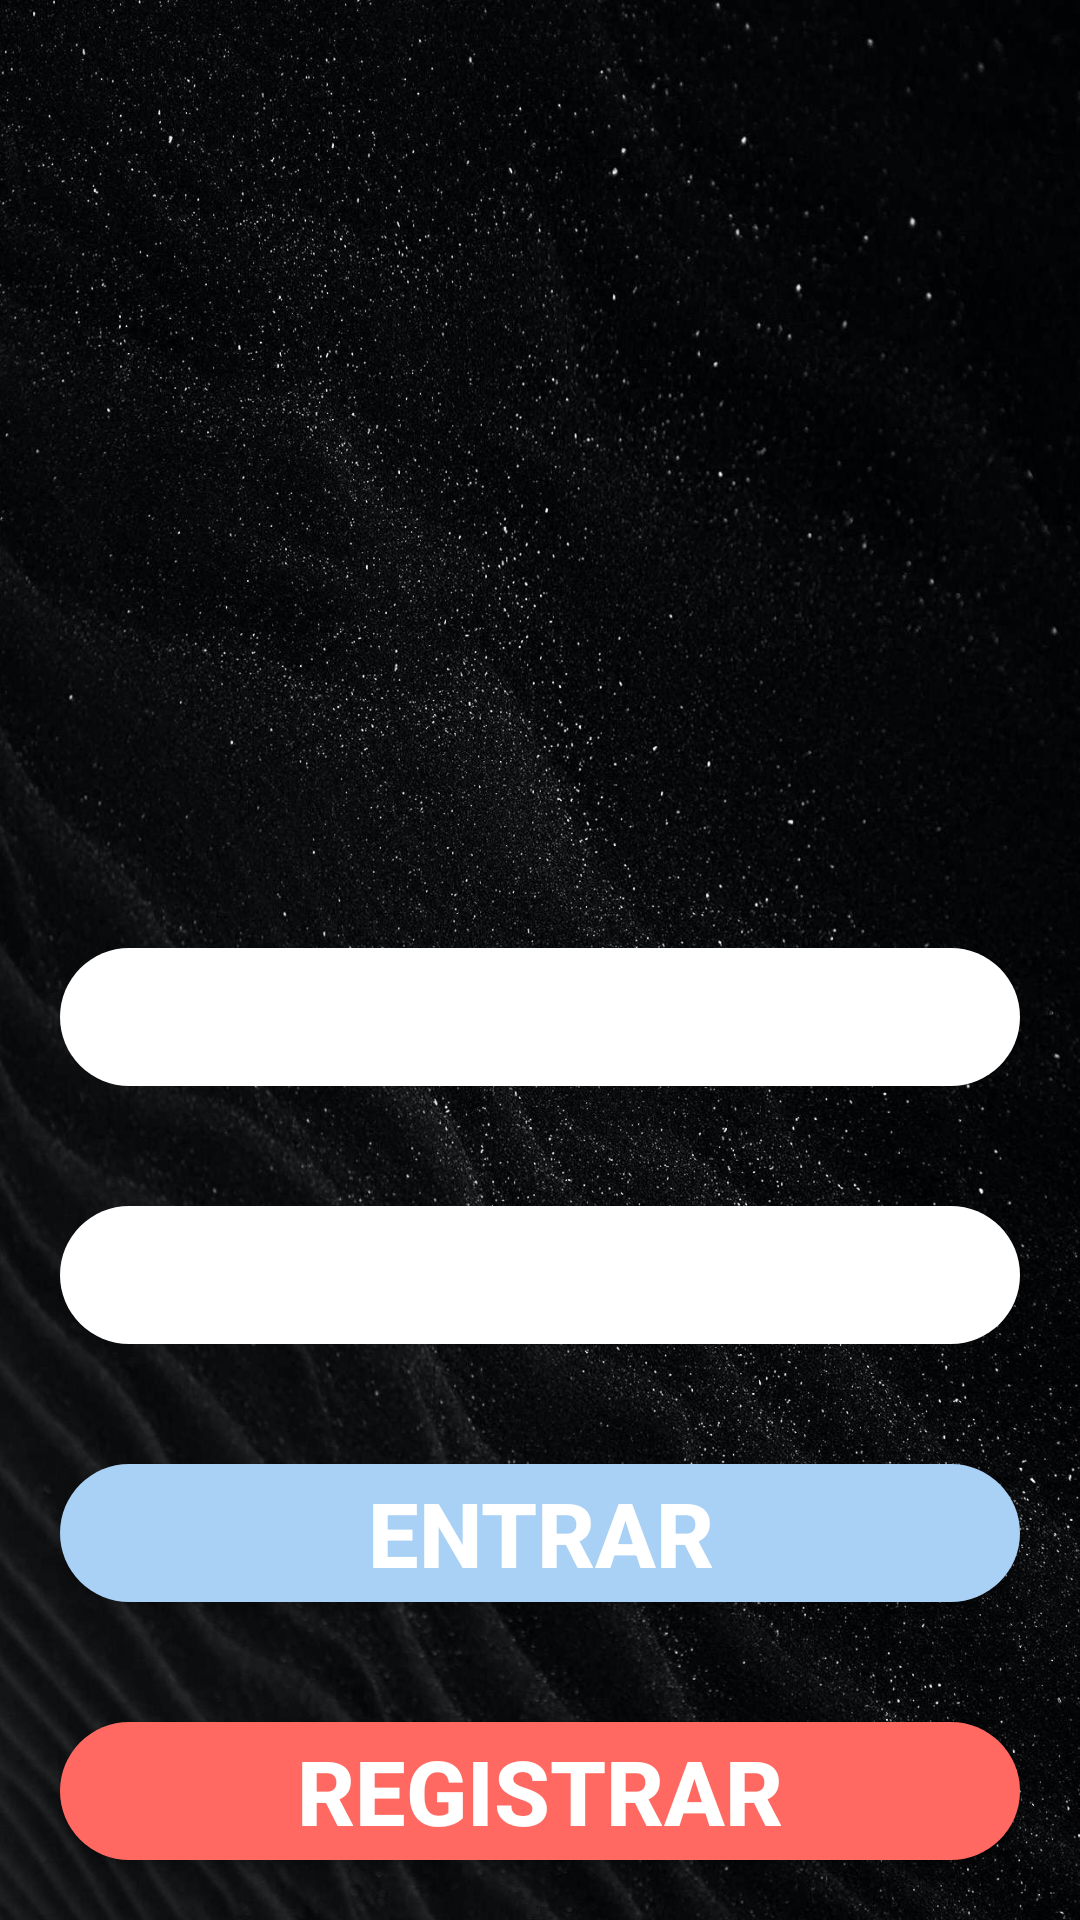

Here is an Android app screen rendered from its layout file. Give the layout XML and the strings, colors and styles it references.
<!-- AndroidManifest.xml: application theme Theme.AppCompat.NoActionBar -->
<!-- res/layout/activity_login.xml -->
<?xml version="1.0" encoding="utf-8"?>
<LinearLayout xmlns:android="http://schemas.android.com/apk/res/android"
    xmlns:app="http://schemas.android.com/apk/res-auto"
    xmlns:tools="http://schemas.android.com/tools"
    android:layout_width="match_parent"
    android:layout_height="match_parent"
    tools:context="com.example.games.Login"
    android:background="@drawable/fondo"
    android:orientation="vertical">

    <ImageView
        android:layout_width="match_parent"
        android:layout_height="266dp"
        android:layout_marginTop="30dp"
        android:src="@drawable/usuario" />

    <EditText
        android:layout_width="match_parent"
        android:layout_height="match_parent"
        android:layout_weight="1"
        android:hint="Usuario"
        android:background="@drawable/fondoblanco"
        android:layout_margin="20dp"
        android:inputType="textEmailAddress"
        android:layout_marginTop="50dp"
        android:id="@+id/User">
    </EditText>

    <EditText
        android:layout_width="match_parent"
        android:layout_height="match_parent"
        android:layout_weight="1"
        android:background="@drawable/fondoblanco"
        android:hint="Password"
        android:layout_margin="20dp"
        android:inputType="textPassword"
        android:layout_marginTop="50dp"
        android:id="@+id/Pass"/>

    <Button
        android:id="@+id/entrar"
        android:layout_width="match_parent"
        android:layout_height="match_parent"
        android:layout_margin="20dp"
        android:layout_weight="1"
        android:background="@drawable/ficharellena"
        android:text="Entrar"
        android:textColor="#ffffff"
        android:textSize="30dp"
        android:textStyle="bold"/>

    <Button
        android:id="@+id/registrar"
        android:layout_width="match_parent"
        android:layout_height="match_parent"
        android:layout_margin="20dp"
        android:layout_weight="1"
        android:background="@drawable/fondorojo"
        android:text="Registrar"
        android:textColor="#ffffff"
        android:textSize="30dp"
        android:textStyle="bold"/>


</LinearLayout>
<!-- resources referenced by this layout -->
<resources>
  <!-- drawable ficharellena (drawable) -->
  <?xml version="1.0" encoding="utf-8"?>
  <shape xmlns:android="http://schemas.android.com/apk/res/android"
      android:shape="rectangle">
      <solid android:color="#A9D0F5" />
      <size
          android:width="20dp"
          android:height="20dp" />
      <corners android:radius="85dp"/>
  </shape>
  <!-- drawable fondo: jpg bitmap (drawable, 351591 bytes) -->
  <!-- drawable fondoblanco (drawable) -->
  <?xml version="1.0" encoding="utf-8"?>
  <shape xmlns:android="http://schemas.android.com/apk/res/android"
      android:shape="rectangle">
      <solid android:color="#ffffff" />
      <size
          android:width="20dp"
          android:height="20dp" />
      <corners android:radius="85dp"/>
  </shape>
  <!-- drawable fondorojo (drawable) -->
  <?xml version="1.0" encoding="utf-8"?>
  <shape xmlns:android="http://schemas.android.com/apk/res/android"
      android:shape="rectangle">
      <solid android:color="#ff6961" />
      <size
          android:width="20dp"
          android:height="20dp" />
      <corners android:radius="85dp"/>
  </shape>
</resources>
